Run: headless pygame with SDL's dummy video driver; simulated clock (each Clock.tick advances the game by its frame time, no real sleeping); random seed 0; keys injected as events and as key.get_pressed() state; mouse plan: one left click at the window centre at the start of phase 2, then a move to the lower-right quarter at the start of phase 3.
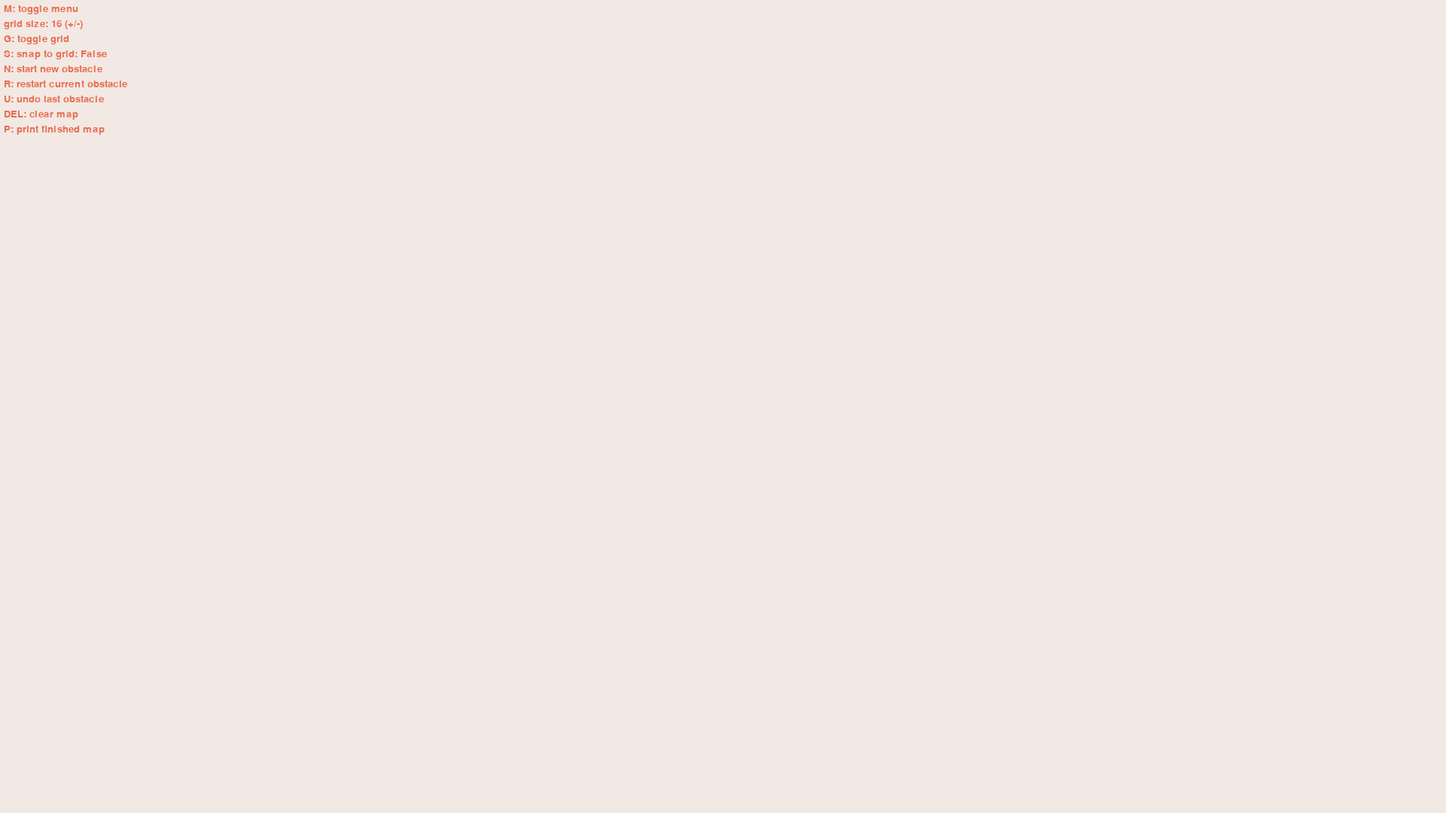
Frame 1 of 4 · flips 1–60 · no input
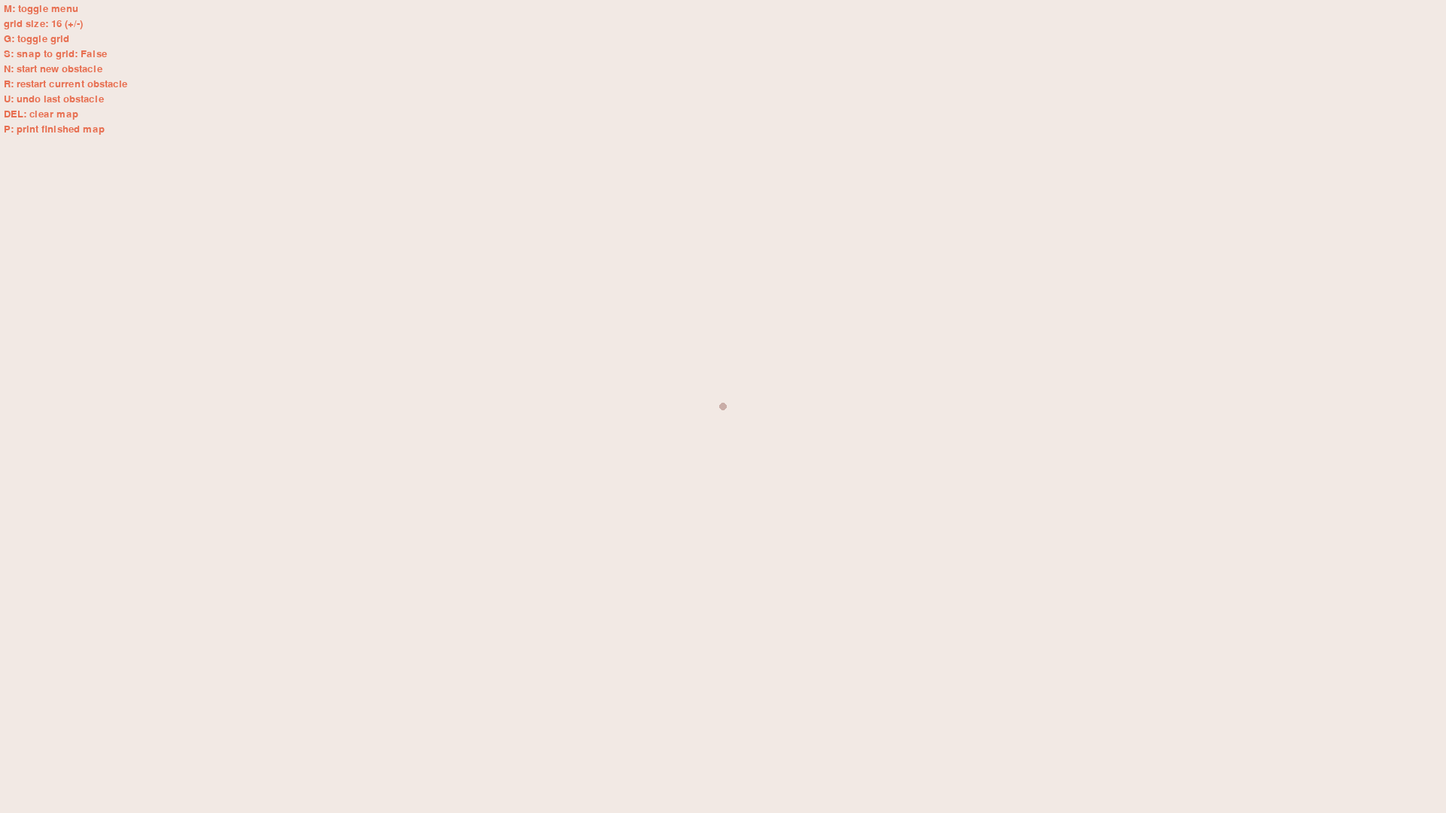
Frame 2 of 4 · flips 61–180 · clicked the window centre · tapped SPACE, RETURN · held RIGHT (→), D
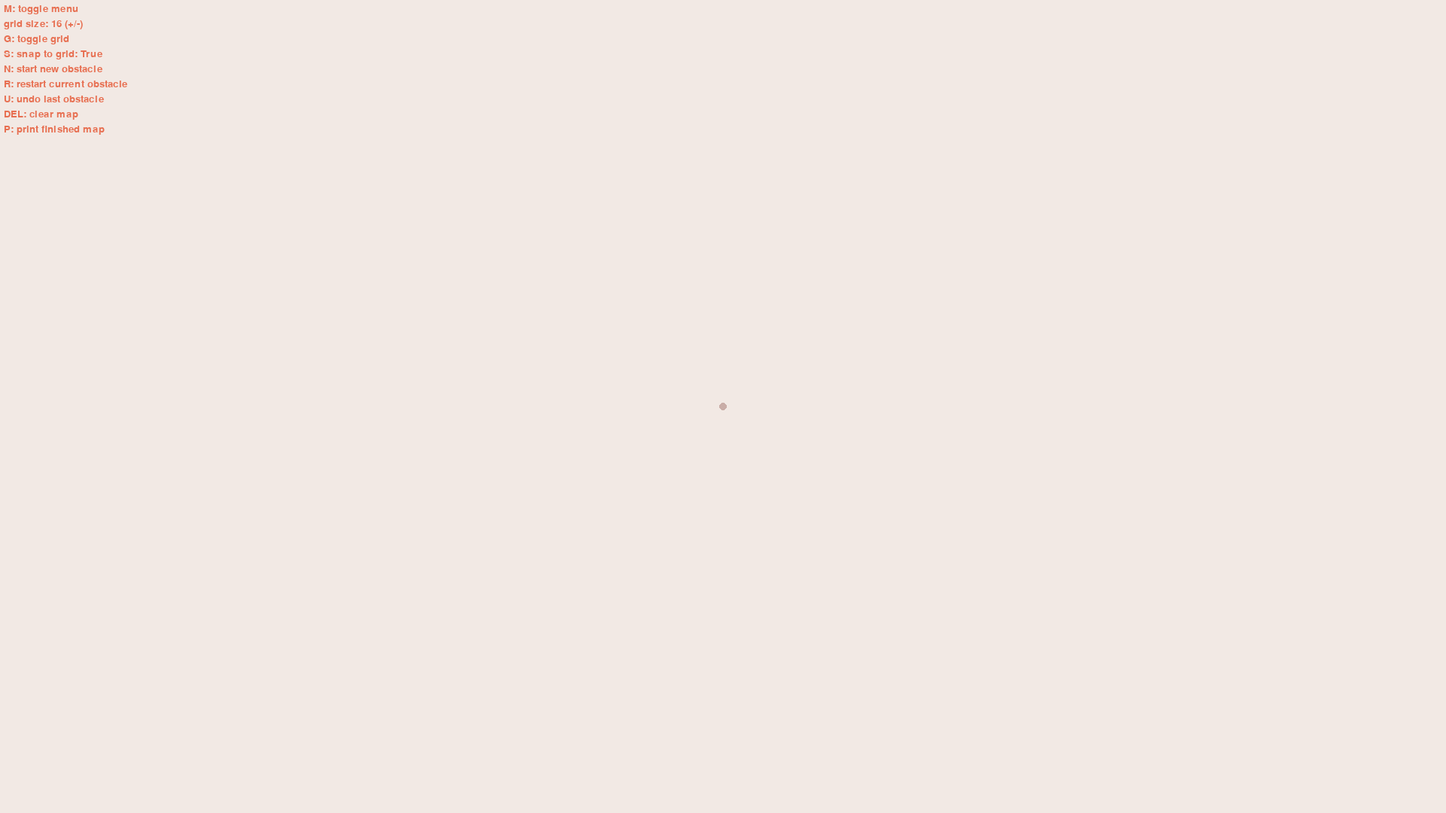
Frame 3 of 4 · flips 181–300 · moved the mouse to the lower-right quarter · held DOWN (↓), S
Frame 4 of 4 · flips 301–420 · held LEFT (←), A, UP (↑), W · screen unchanged from frame 3, image omitted

The pygame program that drew these frames:

import pygame
import copy


class Game:
    def __init__(self):
        pygame.init()

        self.running = True

        self.colors = {
            'finished': (74, 78, 105),
            'current': (154, 140, 152),
            'background': (242, 233, 228),
            'text': (231, 111, 81),
            'points': (201, 173, 167)
        }

        self.font = pygame.font.SysFont('Arial', 20)

        self.fps = 60
        self.clock = pygame.time.Clock()

        self.screen_width, self.screen_height = 1920, 1080
        self.screen_dimensions = (self.screen_width, self.screen_height)
        self.screen = pygame.display.set_mode(self.screen_dimensions)

        self.render_width, self.render_height = 1920, 1080
        self.render_dimensions = (self.render_width, self.render_height)
        self.render_surface = pygame.Surface(self.render_dimensions)

        self.point_rect_width = 10
        self.grid_size = 16
        self.min_grid_size = 8
        self.show_grid = False
        self.show_menu = True
        self.snap_to_grid = False

        self.all_polygons = []
        self.current_polygon = []

    def run(self):
        while self.running:
            self.clock.tick(self.fps)
            self.handle_input()

            self.draw_polygons()
            self.draw_current_polygon()

            if self.show_grid:
                self.draw_grid()

            self.render_surface.blit(self.font.render('M: toggle menu'.format(self.grid_size), True, self.colors['text']), (5, 5))

            if self.show_menu:
                self.render_surface.blit(self.font.render('grid size: {} (+/-)'.format(self.grid_size), True, self.colors['text']), (5, 25))
                self.render_surface.blit(self.font.render('G: toggle grid'.format(self.grid_size), True, self.colors['text']), (5, 45))
                self.render_surface.blit(self.font.render('S: snap to grid: {}'.format(self.snap_to_grid), True, self.colors['text']), (5, 65))
                self.render_surface.blit(self.font.render('N: start new obstacle'.format(self.point_rect_width), True, self.colors['text']), (5, 85))
                self.render_surface.blit(self.font.render('R: restart current obstacle'.format(self.point_rect_width), True, self.colors['text']), (5, 105))
                self.render_surface.blit(self.font.render('U: undo last obstacle'.format(self.point_rect_width), True, self.colors['text']), (5, 125))
                self.render_surface.blit(self.font.render('DEL: clear map'.format(self.point_rect_width), True, self.colors['text']), (5, 145))
                self.render_surface.blit(self.font.render('P: print finished map'.format(self.point_rect_width), True, self.colors['text']), (5, 165))

            self.screen.blit(pygame.transform.scale(self.render_surface, self.screen_dimensions), (0, 0))
            pygame.display.update()
            self.render_surface.fill(self.colors['background'])

    def handle_input(self):
        for event in pygame.event.get():
            if event.type == pygame.QUIT:
                self.running = False

            elif event.type == pygame.KEYDOWN:
                if event.key == pygame.K_ESCAPE:
                    self.running = False

                elif event.key == pygame.K_n:
                    self.flush_current()

                elif event.key == pygame.K_p:
                    self.output_map()

                elif event.key == pygame.K_DELETE:
                    self.reset()

                elif event.key == pygame.K_u:
                    self.all_polygons.pop(-1)

                elif event.key == pygame.K_r:
                    self.current_polygon.clear()

                elif event.key == pygame.K_PLUS:
                    self.grid_size += 1

                elif event.key == pygame.K_MINUS:
                    self.grid_size -= 1
                    if self.grid_size < self.min_grid_size:
                        self.grid_size = self.min_grid_size

                elif event.key == pygame.K_g:
                    if self.show_grid:
                        self.show_grid = False
                    else:
                        self.show_grid = True

                elif event.key == pygame.K_m:
                    if self.show_menu:
                        self.show_menu = False
                    else:
                        self.show_menu = True

                elif event.key == pygame.K_s:
                    if self.snap_to_grid:
                        self.snap_to_grid = False
                    else:
                        self.snap_to_grid = True

            elif event.type == pygame.MOUSEBUTTONDOWN:
                if event.button == 1:
                    if self.snap_to_grid:
                        x = round(event.pos[0] / self.grid_size) * self.grid_size
                        y = round(event.pos[1] / self.grid_size) * self.grid_size
                        self.current_polygon.append((x, y))
                    else:
                        self.current_polygon.append(event.pos)

    def draw_polygons(self):
        for poly in self.all_polygons:
            pygame.draw.polygon(self.render_surface, self.colors['finished'], poly)

    def draw_current_polygon(self):
        if len(self.current_polygon) > 2:
            pygame.draw.polygon(self.render_surface, self.colors['current'], self.current_polygon)

        for point in self.current_polygon:
            pygame.draw.circle(self.render_surface, self.colors['points'], point, int(self.point_rect_width/2))

    def draw_grid(self):
        for i in range(0, self.render_height, self.grid_size):
            for j in range(0, self.render_width, self.grid_size):
                pygame.draw.rect(self.render_surface, self.colors['points'], (j, i, self.grid_size, self.grid_size), width=1)

    def output_map(self):
        print('\n[')
        for i, poly in enumerate(self.all_polygons):
            if i == len(self.all_polygons) - 1:
                print(poly)
            else:
                print(str(poly) + ',')
        print(']')

    def reset(self):
        self.current_polygon.clear()
        self.all_polygons.clear()

    def flush_current(self):
        if len(self.current_polygon) > 2:
            self.all_polygons.append(copy.deepcopy(self.current_polygon))
            self.current_polygon = []
        else:
            print('ERROR: not enough points set...')


if __name__ == '__main__':
    app = Game()
    app.run()
